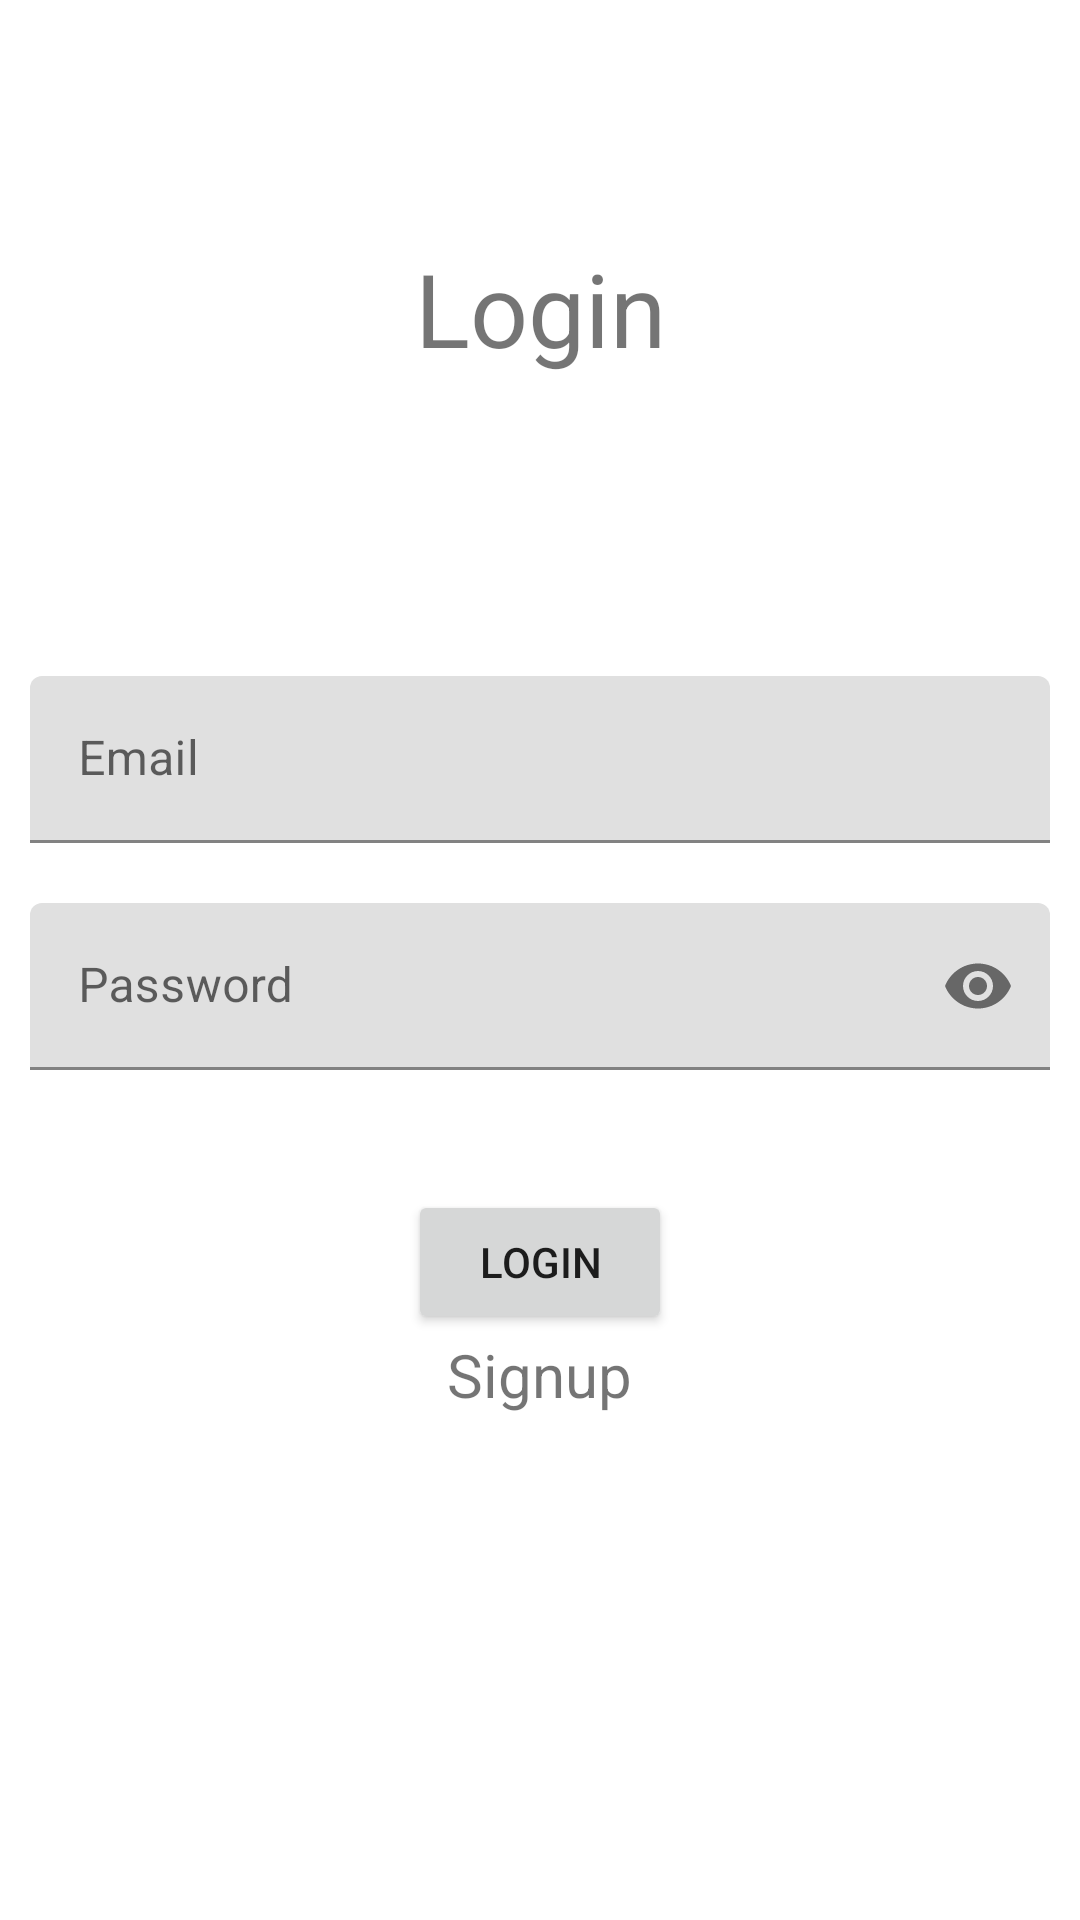

Layout XML and referenced resources for this Android screen:
<!-- AndroidManifest.xml: application theme Theme.MadMiniProject -->
<!-- res/layout/activity_sign_in.xml -->
<?xml version="1.0" encoding="utf-8"?>
<LinearLayout xmlns:android="http://schemas.android.com/apk/res/android"
    xmlns:app="http://schemas.android.com/apk/res-auto"
    xmlns:tools="http://schemas.android.com/tools"
    android:layout_width="match_parent"
    android:layout_height="match_parent"
    android:orientation="vertical"
    android:padding="10dp"
    tools:context=".SignUpActivity">

    <TextView
        android:layout_width="match_parent"
        android:layout_height="wrap_content"
        android:gravity="center"
        android:text="@string/login"
        android:layout_marginTop="70dp"
        android:textSize="34sp" />

    <com.google.android.material.textfield.TextInputLayout
        android:layout_width="match_parent"
        android:layout_height="wrap_content"
        android:layout_marginTop="100dp">

        <com.google.android.material.textfield.TextInputEditText
            android:id="@+id/edtEmail"
            android:layout_width="match_parent"
            android:layout_height="wrap_content"
            android:inputType="textEmailAddress"
            android:hint="@string/login_email_hint" />
    </com.google.android.material.textfield.TextInputLayout>

    <com.google.android.material.textfield.TextInputLayout
        android:layout_width="match_parent"
        android:layout_height="wrap_content"
        android:layout_marginTop="20dp"
        app:passwordToggleEnabled="true">

        <com.google.android.material.textfield.TextInputEditText
            android:id="@+id/edtPassword"
            android:layout_width="match_parent"
            android:layout_height="wrap_content"
            android:inputType="textPassword"
            android:hint="@string/login_password_hint" />
    </com.google.android.material.textfield.TextInputLayout>


    <Button
        android:id="@+id/btnLogin"
        android:layout_width="wrap_content"
        android:layout_height="wrap_content"
        android:layout_marginTop="40dp"
        android:layout_gravity="center"
        android:text="@string/loginBtn" />

    <TextView
        android:id="@+id/btnRegister"
        android:layout_width="wrap_content"
        android:layout_height="wrap_content"
        android:textSize="20sp"
        android:layout_gravity="center"
        android:text="Signup" />
</LinearLayout>
<!-- resources referenced by this layout -->
<resources>
  <string name="login">Login</string>
  <string name="loginBtn">LOGIN</string>
  <string name="login_email_hint">Email</string>
  <string name="login_password_hint">Password</string>
  <style name="Theme.MadMiniProject" parent="Theme.MaterialComponents.DayNight.NoActionBar">
          
          <item name="colorPrimary">@color/primary</item>
          <item name="colorPrimaryVariant">@color/primaryVariant</item>
          <item name="colorOnPrimary">@color/white</item>
          
          <item name="colorSecondary">@color/secondary</item>
          <item name="colorSecondaryVariant">@color/secondaryVariant</item>
          <item name="colorOnSecondary">@color/black</item>
          
          <item name="android:statusBarColor">@color/primary</item>
          
  
      </style>
  <color name="primary">#192A56</color>
  <color name="primaryVariant">#154360</color>
  <color name="white">#FFFFFFFF</color>
  <color name="secondary">#F0932B</color>
  <color name="secondaryVariant">#FFC300</color>
  <color name="black">#FF000000</color>
</resources>
